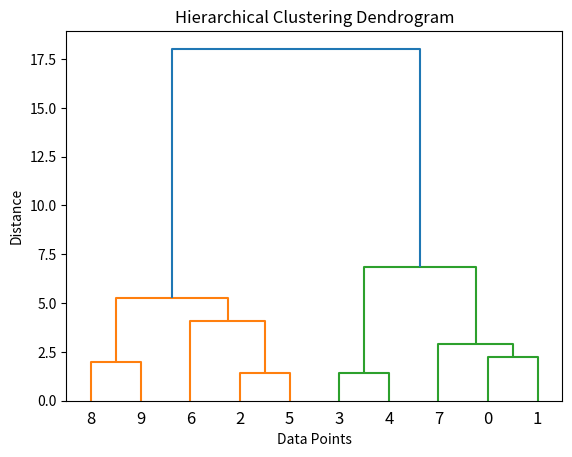

Reproduce this figure in Python.
import numpy as np
import matplotlib.pyplot as plt
from scipy.cluster.hierarchy import dendrogram, linkage
x = [4, 5, 10, 4, 3, 11, 14, 6, 10, 12]
y = [21, 19, 24, 17, 16, 25, 24, 22, 21, 21]
data = list(zip(x, y))
linkage_data = linkage(data, method='ward')
dendrogram(linkage_data)
plt.title("Hierarchical Clustering Dendrogram")
plt.xlabel("Data Points")
plt.ylabel("Distance")
plt.show()
